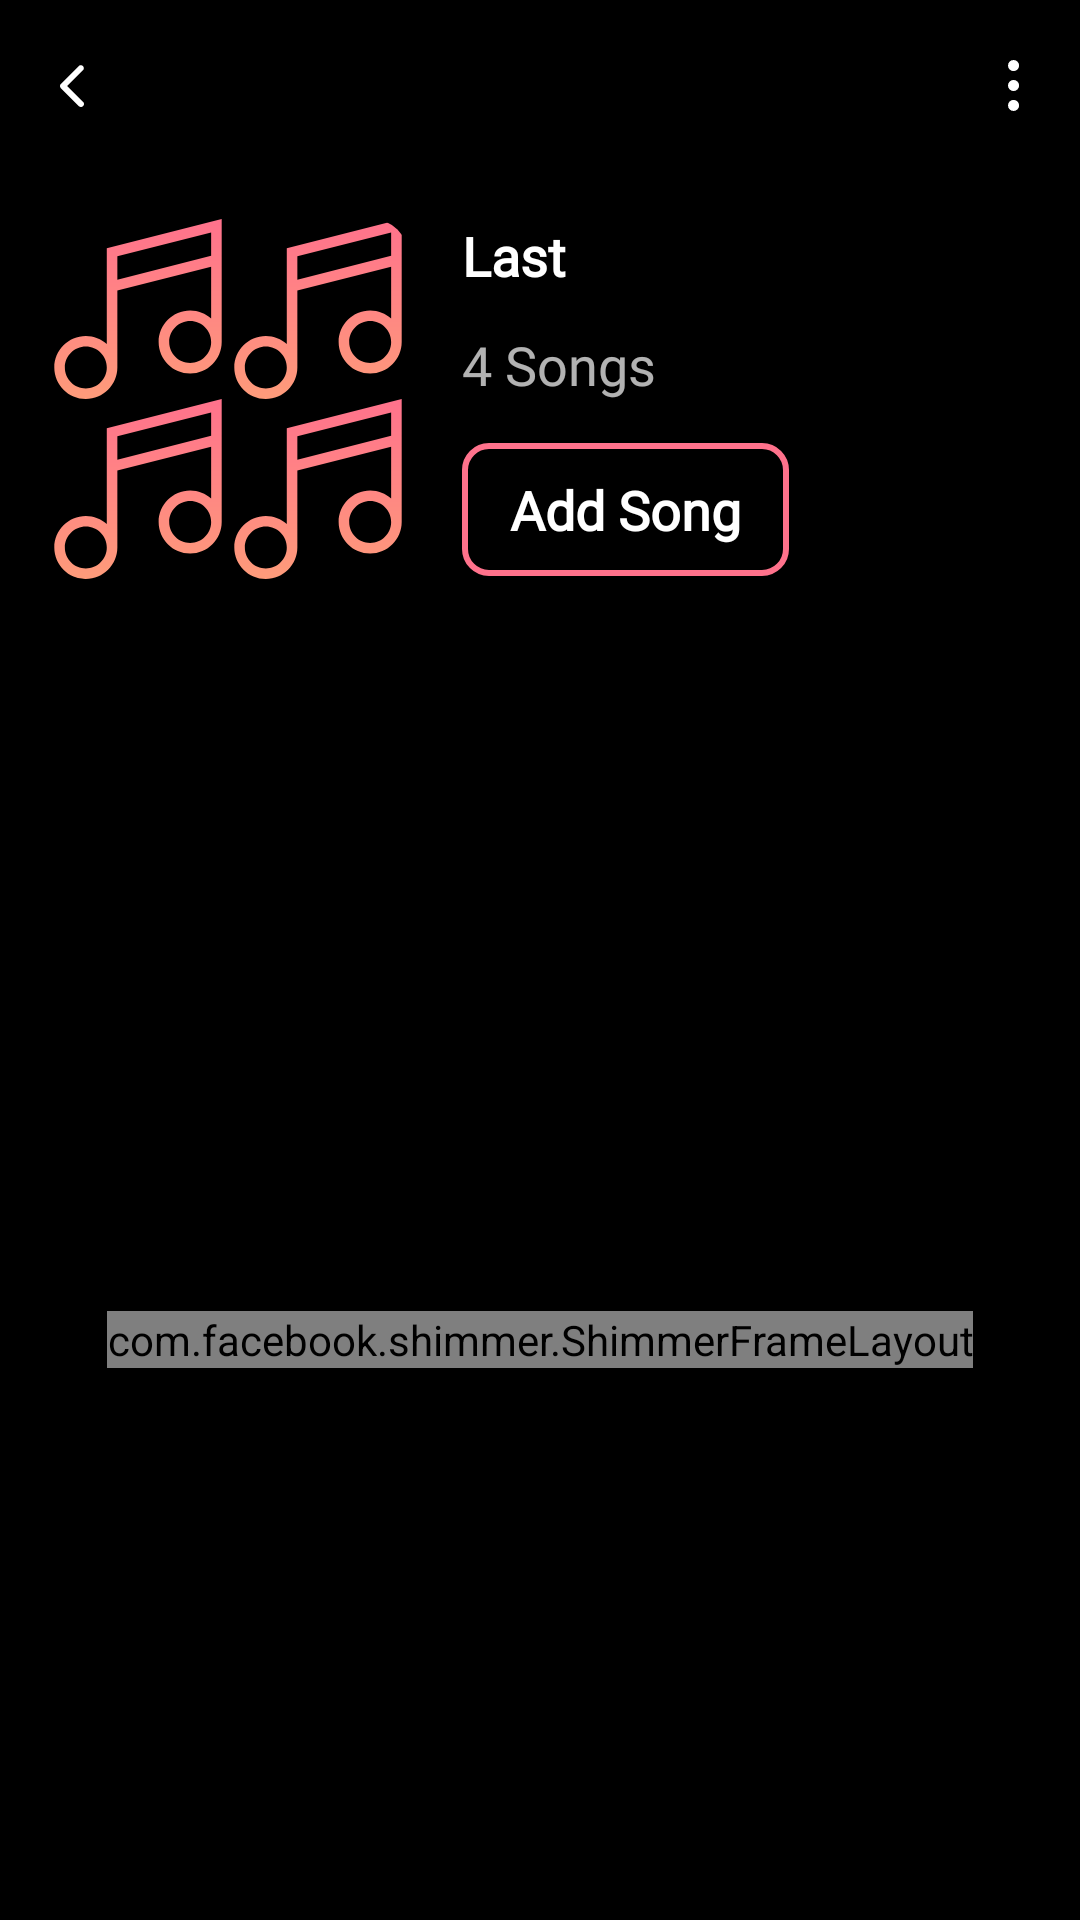

Layout XML and referenced resources for this Android screen:
<!-- AndroidManifest.xml: application theme Theme.Music_Download_MS3_TUNK -->
<!-- res/layout/fragment_playlist_details.xml -->
<?xml version="1.0" encoding="utf-8"?>
<androidx.constraintlayout.widget.ConstraintLayout xmlns:android="http://schemas.android.com/apk/res/android"
    xmlns:app="http://schemas.android.com/apk/res-auto"
    xmlns:tools="http://schemas.android.com/tools"
    android:layout_width="match_parent"
    android:layout_height="match_parent"
    android:background="@color/background">

    <androidx.constraintlayout.widget.ConstraintLayout
        android:id="@+id/toolbar"
        android:layout_width="match_parent"
        android:layout_height="wrap_content"
        android:layout_gravity="top"
        app:layout_constraintStart_toStartOf="parent"
        app:layout_constraintTop_toTopOf="parent">

        <ImageView
            android:id="@+id/clear_fragment"
            android:layout_width="wrap_content"
            android:layout_height="wrap_content"
            android:padding="20dp"
            android:src="@drawable/ic_previous_pager"
            app:layout_constraintBottom_toBottomOf="parent"
            app:layout_constraintStart_toStartOf="parent"
            app:layout_constraintTop_toTopOf="parent" />


        <ImageView
            android:id="@+id/option_playlist"
            android:layout_width="wrap_content"
            android:layout_height="wrap_content"
            android:padding="20dp"

            android:layout_gravity="center_vertical"
            android:src="@drawable/ic_song_option"
            app:layout_constraintBottom_toBottomOf="parent"
            app:layout_constraintEnd_toEndOf="parent"
            app:layout_constraintTop_toTopOf="parent" />

    </androidx.constraintlayout.widget.ConstraintLayout>

    <LinearLayout
        android:id="@+id/linearLayoutDetails"
        android:layout_width="match_parent"
        android:layout_height="wrap_content"
        android:layout_margin="16dp"
        android:orientation="horizontal"
        app:layout_constraintStart_toStartOf="parent"
        app:layout_constraintTop_toBottomOf="@+id/toolbar">

        <androidx.cardview.widget.CardView
            android:layout_width="wrap_content"
            android:layout_height="wrap_content"
            android:backgroundTint="@color/background"
            app:cardCornerRadius="12dp">

            <androidx.constraintlayout.widget.ConstraintLayout
                android:layout_width="wrap_content"
                android:layout_height="wrap_content">

                <ImageView
                    android:id="@+id/first_song_img"
                    android:layout_width="60dp"
                    android:layout_height="60dp"
                    android:src="@drawable/ic_new_playlist"
                    app:layout_constraintStart_toStartOf="parent"
                    app:layout_constraintTop_toTopOf="parent" />

                <ImageView
                    android:id="@+id/second_song_img"
                    android:layout_width="60dp"
                    android:layout_height="60dp"
                    android:src="@drawable/ic_new_playlist"
                    app:layout_constraintStart_toEndOf="@id/first_song_img"
                    app:layout_constraintTop_toTopOf="parent" />

                <ImageView
                    android:id="@+id/three_song_img"
                    android:layout_width="60dp"
                    android:layout_height="60dp"
                    android:src="@drawable/ic_new_playlist"
                    app:layout_constraintStart_toStartOf="parent"
                    app:layout_constraintTop_toBottomOf="@id/first_song_img" />

                <ImageView
                    android:id="@+id/four_song_img"
                    android:layout_width="60dp"
                    android:layout_height="60dp"
                    android:src="@drawable/ic_new_playlist"
                    app:layout_constraintStart_toEndOf="@id/three_song_img"
                    app:layout_constraintTop_toBottomOf="@id/second_song_img" />


            </androidx.constraintlayout.widget.ConstraintLayout>
        </androidx.cardview.widget.CardView>

        <LinearLayout
            android:id="@+id/linearLayoutDetails_text"
            android:layout_width="match_parent"
            android:layout_height="match_parent"
            android:layout_marginLeft="18dp"
            android:orientation="vertical">

            <TextView
                android:id="@+id/playlist_named"
                android:layout_width="wrap_content"
                android:layout_height="wrap_content"
                android:fontFamily="@font/inter_semibold"
                android:text="Last "
                android:textColor="@color/white"
                android:textSize="18dp"
                android:textStyle="bold" />

            <TextView
                android:id="@+id/txt_count_song"
                android:layout_width="wrap_content"
                android:layout_height="wrap_content"
                android:layout_marginTop="12dp"
                android:alpha="0.7"
                android:fontFamily="@font/inter_semibold"
                android:text="4 Songs"
                android:textColor="@color/white"
                android:textStyle="normal"
                android:textSize="18dp" />

            <TextView
                android:id="@+id/btn_add_song"
                android:layout_width="wrap_content"
                android:layout_height="wrap_content"
                android:paddingTop="10dp"
                android:paddingBottom="10dp"
                android:paddingStart="16dp"
                android:paddingEnd="16dp"
                android:layout_marginTop="14dp"
                android:fontFamily="@font/inter_semibold"
                android:text="Add Song"
                android:textColor="@color/white"
                android:textStyle="bold"
                android:background="@drawable/border_add_btn"
                android:gravity="bottom"
                android:textSize="18dp" />

        </LinearLayout>

    </LinearLayout>

    <com.facebook.shimmer.ShimmerFrameLayout
        android:id="@+id/shimmer_view_container"
        android:layout_width="wrap_content"
        android:layout_height="wrap_content"
        android:layout_marginTop="60dp"
        android:visibility="visible"
        app:layout_constraintBottom_toBottomOf="parent"
        app:layout_constraintEnd_toEndOf="parent"
        app:layout_constraintStart_toStartOf="parent"
        app:layout_constraintTop_toBottomOf="@+id/linearLayoutDetails">

        <LinearLayout
            android:layout_width="wrap_content"
            android:layout_height="wrap_content"
            android:orientation="vertical">

            <include layout="@layout/data_placeholder_layout" />

            <include layout="@layout/data_placeholder_layout" />

            <include layout="@layout/data_placeholder_layout" />

            <include layout="@layout/data_placeholder_layout" />


            <include layout="@layout/data_placeholder_layout" />


        </LinearLayout>

    </com.facebook.shimmer.ShimmerFrameLayout>

    <androidx.recyclerview.widget.RecyclerView
        android:id="@+id/playlistDetailsRV"
        android:layout_width="match_parent"
        android:layout_height="wrap_content"
        android:layout_margin="16dp"
        android:paddingBottom="280dp"
        android:scrollbars="vertical"
        android:visibility="gone"
        tools:listitem="@layout/item_top_listened"
        app:layout_constraintEnd_toEndOf="parent"
        app:layout_constraintStart_toStartOf="parent"
        app:layout_constraintTop_toBottomOf="@id/linearLayoutDetails" />


</androidx.constraintlayout.widget.ConstraintLayout>
<!-- res/layout/data_placeholder_layout.xml (included above) -->
<?xml version="1.0" encoding="utf-8"?>
<androidx.constraintlayout.widget.ConstraintLayout
    xmlns:android="http://schemas.android.com/apk/res/android"
    xmlns:app="http://schemas.android.com/apk/res-auto"
    xmlns:tools="http://schemas.android.com/tools"
    android:layout_width="match_parent"
    android:layout_height="wrap_content"
    android:background="@color/background"
    android:layout_marginBottom="1dp">


    <View
        android:id="@+id/tv_name"
        android:layout_width="250dp"
        android:layout_height="15dp"
        android:layout_marginEnd="8dp"
        android:layout_marginLeft="8dp"
        android:layout_marginRight="8dp"
        android:layout_marginStart="12dp"
        android:layout_marginTop="12dp"
        android:background="@color/white"
        app:layout_constraintEnd_toEndOf="parent"
        app:layout_constraintHorizontal_bias="0.0"
        app:layout_constraintStart_toStartOf="@+id/guideline"
        app:layout_constraintTop_toTopOf="@+id/guideline2" />

    <View
        android:id="@+id/tv_version"
        android:layout_width="150dp"
        android:layout_height="15dp"
        android:layout_marginEnd="8dp"
        android:layout_marginLeft="8dp"
        android:layout_marginRight="8dp"
        android:layout_marginStart="8dp"
        android:layout_marginTop="8dp"
        android:background="@color/white"
        app:layout_constraintEnd_toEndOf="parent"
        app:layout_constraintHorizontal_bias="0.037"
        app:layout_constraintStart_toStartOf="@+id/guideline"
        app:layout_constraintTop_toBottomOf="@+id/tv_name" />

    <View
        android:id="@+id/tv_api_level"
        android:layout_width="200dp"
        android:layout_height="15dp"
        android:layout_marginEnd="8dp"
        android:layout_marginLeft="8dp"
        android:layout_marginRight="8dp"
        android:layout_marginStart="8dp"
        android:layout_marginTop="8dp"
        android:background="@color/white"
        app:layout_constraintEnd_toEndOf="parent"
        app:layout_constraintHorizontal_bias="0.023"
        app:layout_constraintStart_toStartOf="@+id/guideline"
        app:layout_constraintTop_toBottomOf="@+id/tv_version" />

    <View
        android:id="@+id/imageView"
        android:layout_width="110dp"
        android:layout_height="100dp"
        android:layout_marginBottom="16dp"
        android:layout_marginEnd="8dp"
        android:layout_marginLeft="8dp"
        android:layout_marginRight="8dp"
        android:layout_marginStart="8dp"
        android:layout_marginTop="8dp"
        android:background="@color/white"
        app:layout_constraintBottom_toBottomOf="parent"
        app:layout_constraintEnd_toStartOf="@+id/guideline"
        app:layout_constraintStart_toStartOf="parent"
        app:layout_constraintTop_toTopOf="@+id/guideline2" />

    <LinearLayout
        android:id="@+id/guideline"
        android:layout_width="wrap_content"
        android:layout_height="wrap_content"
        android:orientation="vertical"
        app:layout_constraintGuide_begin="123dp"
        tools:ignore="MissingConstraints" />

    <LinearLayout
        android:id="@+id/guideline2"
        android:layout_width="wrap_content"
        android:layout_height="wrap_content"
        android:layout_marginTop="16dp"
        android:orientation="horizontal"
        tools:ignore="MissingConstraints"
        app:layout_constraintGuide_end="120dp"
        app:layout_constraintTop_toTopOf="parent" />

</androidx.constraintlayout.widget.ConstraintLayout>
<!-- res/layout/item_top_listened.xml (included above) -->
<?xml version="1.0" encoding="utf-8"?>
<androidx.constraintlayout.widget.ConstraintLayout xmlns:android="http://schemas.android.com/apk/res/android"
    xmlns:app="http://schemas.android.com/apk/res-auto"
    android:id="@+id/items_song"
    android:layout_width="match_parent"
    android:layout_height="wrap_content"
    android:background="@color/background">

    <LinearLayout
        android:id="@+id/linearLayout3"
        android:layout_width="match_parent"
        android:layout_height="56dp"
        android:layout_marginTop="10dp"
        android:background="@color/background"
        android:gravity="center_vertical"
        android:orientation="horizontal"
        app:layout_constraintStart_toStartOf="parent"
        app:layout_constraintTop_toTopOf="parent">
        <LinearLayout
            android:id="@+id/ln_index"
            android:layout_width="24dp"
            android:layout_height="24dp"
            android:orientation="horizontal"
            android:layout_marginStart="4dp"
            android:layout_gravity="center_vertical">
            <TextView
                android:id="@+id/numerical_order"
                android:layout_width="wrap_content"
                android:layout_height="wrap_content"
                android:text="1."
                android:textColor="@color/white"
                android:textSize="14dp" />
        </LinearLayout>

<androidx.cardview.widget.CardView
    android:layout_width="wrap_content"
    android:layout_height="wrap_content"

    app:cardCornerRadius="8dp">

    <ImageView
        android:id="@+id/song_img"
        android:layout_width="56dp"
        android:layout_height="56dp"
        android:src="@drawable/song_img"
        android:scaleType="fitXY"/>
</androidx.cardview.widget.CardView>


        <LinearLayout
            android:layout_width="200dp"
            android:layout_height="wrap_content"
            android:layout_marginLeft="12dp"
            android:orientation="vertical"
            >

            <TextView
                android:id="@+id/song_named"
                android:layout_width="wrap_content"
                android:layout_height="wrap_content"
                android:text="Last "
                android:textColor="@color/white"
                android:textStyle="bold"
                android:textSize="14dp"
                android:fontFamily="@font/inter_semibold"/>

            <TextView
                android:id="@+id/song_author"
                android:layout_width="wrap_content"
                android:layout_height="wrap_content"
                android:text="Devon Lane"
                android:textSize="10dp"
                android:textColor="@color/white"
                android:textStyle="normal"
                android:alpha="0.7"
                android:fontFamily="@font/inter_semibold"/>

        </LinearLayout>

        <androidx.constraintlayout.widget.ConstraintLayout
            android:layout_width="match_parent"
            android:layout_height="wrap_content">

            <ImageView
                android:id="@+id/song_option"
                android:layout_width="wrap_content"
                android:layout_height="wrap_content"
                android:layout_marginRight="16dp"
                android:src="@drawable/ic_song_option"
                app:layout_constraintEnd_toEndOf="parent"
                app:layout_constraintTop_toTopOf="parent"
                android:padding="10dp"/>

            <ImageView
                android:id="@+id/song_added"
                android:layout_width="32dp"
                android:layout_height="32dp"
                android:visibility="gone"
                android:layout_marginRight="16dp"
                android:src="@drawable/ic_add_to_selectlist"
                app:layout_constraintEnd_toEndOf="parent"
                app:layout_constraintTop_toTopOf="parent" />

        </androidx.constraintlayout.widget.ConstraintLayout>


    </LinearLayout>




</androidx.constraintlayout.widget.ConstraintLayout>
<!-- resources referenced by this layout -->
<resources>
  <color name="background">#000</color>
  <color name="white">#FFFFFFFF</color>
  <!-- drawable border_add_btn (drawable) -->
  <?xml version="1.0" encoding="utf-8"?>
  <shape xmlns:android="http://schemas.android.com/apk/res/android">
      <solid android:color="@color/background"/>
      <stroke android:width="2dp"  android:color="@color/colorPrimary"/>
      <corners android:radius="8dp"/>
      <padding android:left="0dp" android:top="0dp" android:right="0dp" android:bottom="0dp" />
  </shape>
  <!-- drawable ic_previous_pager (drawable) -->
  <vector xmlns:android="http://schemas.android.com/apk/res/android"
      android:width="8dp"
      android:height="14dp"
      android:viewportWidth="8"
      android:viewportHeight="14">
    <path
        android:pathData="M7,14C6.868,14.001 6.738,13.976 6.616,13.926C6.494,13.876 6.383,13.803 6.29,13.71L0.29,7.71C0.104,7.523 -0.001,7.269 -0.001,7.005C-0.001,6.741 0.104,6.487 0.29,6.3L6.29,0.3C6.481,0.136 6.727,0.051 6.979,0.06C7.231,0.07 7.469,0.174 7.648,0.352C7.826,0.531 7.93,0.769 7.94,1.021C7.949,1.273 7.864,1.519 7.7,1.71L2.41,7L7.7,12.29C7.84,12.429 7.936,12.607 7.976,12.801C8.015,12.995 7.996,13.196 7.921,13.379C7.846,13.562 7.719,13.719 7.555,13.829C7.391,13.94 7.198,13.999 7,14Z"
        android:fillColor="#ffffff"/>
  </vector>
  <!-- drawable ic_song_option (drawable) -->
  <vector xmlns:android="http://schemas.android.com/apk/res/android"
      android:width="4dp"
      android:height="17dp"
      android:viewportWidth="4"
      android:viewportHeight="17">
    <path
        android:pathData="M1.853,1.853m-1.853,0a1.853,1.853 0,1 1,3.706 0a1.853,1.853 0,1 1,-3.706 0"
        android:fillColor="#ffffff"/>
    <path
        android:pathData="M1.853,8.5m-1.853,0a1.853,1.853 0,1 1,3.706 0a1.853,1.853 0,1 1,-3.706 0"
        android:fillColor="#ffffff"/>
    <path
        android:pathData="M1.853,15.147m-1.853,0a1.853,1.853 0,1 1,3.706 0a1.853,1.853 0,1 1,-3.706 0"
        android:fillColor="#ffffff"/>
  </vector>
  <style name="Theme.Music_Download_MS3_TUNK" parent="Theme.MaterialComponents.DayNight.NoActionBar">
          
          <item name="colorPrimary">@color/purple_500</item>
          <item name="colorPrimaryVariant">@color/purple_700</item>
          <item name="colorOnPrimary">@color/white</item>
          
          <item name="colorSecondary">@color/teal_200</item>
          <item name="colorSecondaryVariant">@color/teal_700</item>
          <item name="colorOnSecondary">@color/black</item>
          
          <item name="android:statusBarColor" tools:targetApi="l">?attr/colorPrimaryVariant</item>
          
      </style>
  <color name="colorPrimary">#FF728C</color>
  <color name="purple_500">#FF6200EE</color>
  <color name="purple_700">#FF3700B3</color>
  <color name="teal_200">#FF03DAC5</color>
  <color name="teal_700">#FF018786</color>
  <color name="black">#FF000000</color>
</resources>
